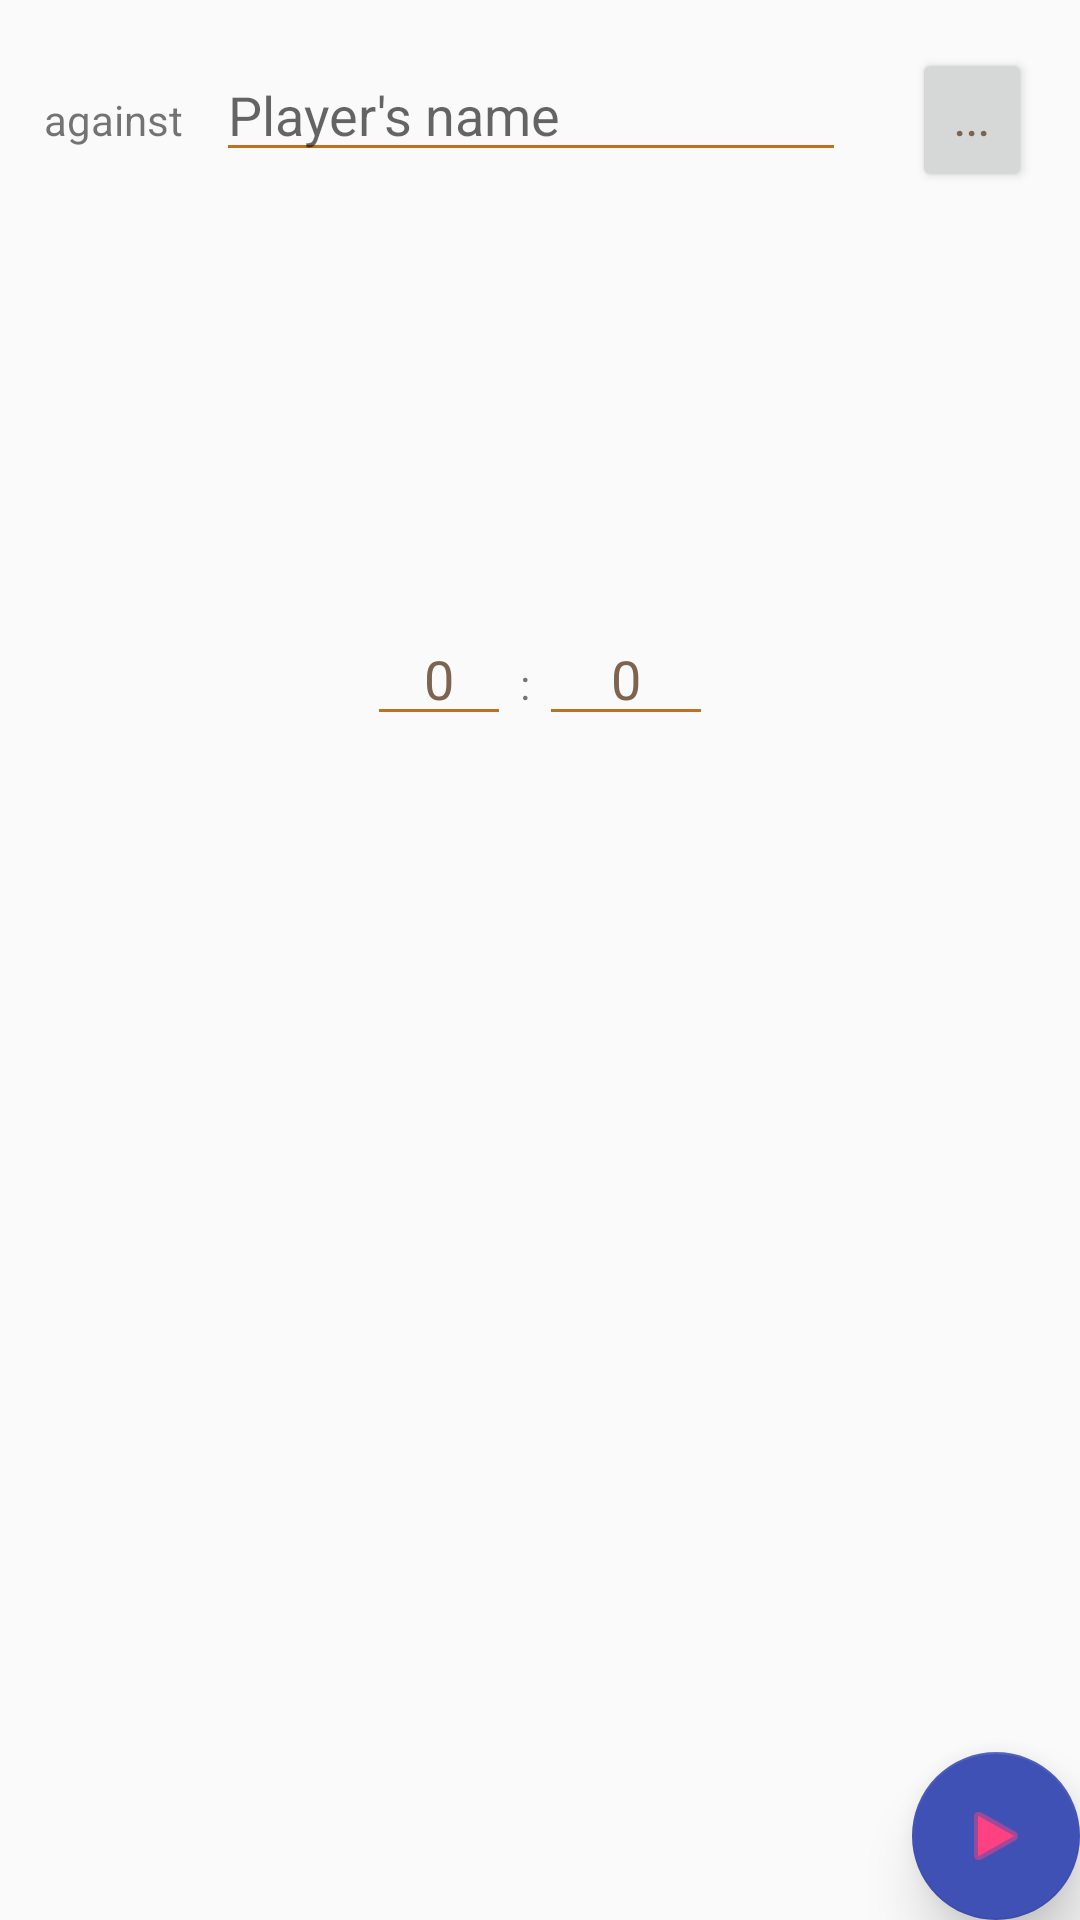

Layout XML and referenced resources for this Android screen:
<!-- AndroidManifest.xml: application theme AppTheme -->
<!-- res/layout/activity_new_challenge.xml -->
<?xml version="1.0" encoding="utf-8"?>
<android.support.design.widget.CoordinatorLayout xmlns:android="http://schemas.android.com/apk/res/android"
    xmlns:app="http://schemas.android.com/apk/res-auto"
    xmlns:tools="http://schemas.android.com/tools"
    android:layout_width="match_parent"
    android:layout_height="match_parent"
    tools:context="com.doneu.backgammoncounter.NewChallengeActivity">

    <android.support.design.widget.AppBarLayout
        android:layout_width="match_parent"
        android:layout_height="wrap_content"
        android:theme="@style/AppTheme.AppBarOverlay">

    </android.support.design.widget.AppBarLayout>

    <include layout="@layout/content_new_challenge" />

    <android.support.design.widget.FloatingActionButton
        android:id="@+id/fab"
        android:layout_width="wrap_content"
        android:layout_height="wrap_content"
        android:layout_gravity="bottom|end"
        android:layout_margin="@dimen/fab_margin"
        app:srcCompat="@android:drawable/ic_media_play"

        app:backgroundTint="@color/colorPrimary"
        android:tint="@color/colorAccent"

        app:elevation="12dp"
        app:fabSize="normal"/>

</android.support.design.widget.CoordinatorLayout>
<!-- res/layout/content_new_challenge.xml (included above) -->
<?xml version="1.0" encoding="utf-8"?>
<android.support.constraint.ConstraintLayout xmlns:android="http://schemas.android.com/apk/res/android"
    xmlns:app="http://schemas.android.com/apk/res-auto"
    xmlns:tools="http://schemas.android.com/tools"
    android:layout_width="match_parent"
    android:layout_height="match_parent"
    app:layout_behavior="@string/appbar_scrolling_view_behavior"
    tools:context="com.doneu.backgammoncounter.NewChallengeActivity"
    tools:showIn="@layout/activity_new_challenge">

    <TextView
        android:id="@+id/textView"
        android:layout_width="wrap_content"
        android:layout_height="wrap_content"
        android:text="@string/against"
        app:layout_constraintRight_toLeftOf="@+id/edtPlayerName"
        android:layout_marginRight="11dp"
        app:layout_constraintBaseline_toBaselineOf="@+id/edtPlayerName"
        android:layout_marginEnd="11dp" />

    <EditText
        android:id="@+id/edtPlayerName"
        android:layout_width="wrap_content"
        android:layout_height="wrap_content"
        android:ems="10"
        android:hint="@string/hint_PlayerName"
        android:inputType="textPersonName"
        tools:layout_constraintTop_creator="1"
        tools:layout_constraintLeft_creator="1"
        app:layout_constraintLeft_toLeftOf="parent"
        app:layout_constraintTop_toTopOf="parent"
        android:layout_marginLeft="72dp"
        android:layout_marginTop="16dp"
        android:layout_marginStart="72dp"
        android:maxLength="15" />

    <LinearLayout
        android:layout_width="0dp"
        android:layout_height="381dp"
        android:layout_marginBottom="11dp"
        android:layout_marginTop="8dp"
        android:gravity="center_horizontal"
        android:orientation="horizontal"
        android:weightSum="1"
        app:layout_constraintBottom_toBottomOf="parent"
        app:layout_constraintHorizontal_bias="0.55"
        app:layout_constraintLeft_toLeftOf="parent"
        app:layout_constraintRight_toRightOf="parent"
        app:layout_constraintTop_toTopOf="@+id/textView"
        app:layout_constraintVertical_bias="0.79"
        tools:layout_constraintBottom_creator="1"
        tools:layout_constraintLeft_creator="1"
        tools:layout_constraintRight_creator="1"
        tools:layout_constraintTop_creator="1"
        android:layout_marginStart="9dp"
        android:layout_marginEnd="9dp"
        android:layout_marginLeft="9dp"
        android:layout_marginRight="9dp">

        <EditText
            android:id="@+id/myPoints"
            android:layout_width="48dp"
            android:layout_height="wrap_content"
            android:ems="10"
            android:inputType="number"
            android:text="@string/default_noPoints"
            android:textAlignment="center" />

        <TextView
            android:id="@+id/textView4"
            android:layout_width="0dp"
            android:layout_height="wrap_content"
            android:layout_weight="0.04"
            android:text="@string/scoreDivider"
            android:textAlignment="center"/>

        <EditText
            android:id="@+id/oppPoints"
            android:layout_width="58dp"
            android:layout_height="wrap_content"
            android:ems="10"
            android:inputType="number"
            android:text="@string/default_noPoints"
            android:textAlignment="center"/>
    </LinearLayout>

    <Button
        android:id="@+id/btnContact"
        android:layout_width="wrap_content"
        android:layout_height="wrap_content"
        android:layout_alignParentRight="true"
        android:layout_alignParentEnd="true"
        android:minWidth="40dp"
        android:onClick="onClick_Contact"
        tools:layout_constraintTop_creator="1"
        tools:layout_constraintRight_creator="1"
        android:layout_marginEnd="16dp"
        app:layout_constraintRight_toRightOf="parent"
        android:layout_marginTop="16dp"
        app:layout_constraintTop_toTopOf="parent"
        android:layout_marginRight="16dp"
        android:text="@string/ellipsis"/>
        

</android.support.constraint.ConstraintLayout>
<!-- resources referenced by this layout -->
<resources>
  <color name="colorAccent">#FF4081</color>
  <color name="colorPrimary">#3F51B5</color>
  <string name="against">against</string>
  <string name="default_noPoints" translatable="false">0</string>
  <string name="ellipsis" translatable="false">...</string>
  <string name="hint_PlayerName">Player\'s name</string>
  <string name="scoreDivider" translatable="false">:</string>
  <style name="AppTheme.AppBarOverlay" parent="ThemeOverlay.AppCompat.Dark.ActionBar" />
  <style name="AppTheme" parent="Theme.AppCompat.Light.DarkActionBar">
          
          <item name="colorPrimary">@color/colorPrimary</item>
          <item name="colorPrimaryDark">@color/colorPrimaryDark</item>
          <item name="colorAccent">@color/colorAccent</item>
  
          
          <item name="android:textColorPrimary">@color/dark_brown_tangelo</item>
          
          <item name="android:textColorSecondary">@color/light_brown</item>
          <item name="android:textColorPrimaryInverse">@color/debug_orange</item>
          <item name="android:textColorSecondaryInverse">@color/debug_red</item>
  
          <item name="themed_GameBackground_light">@drawable/wood_light_02</item>
          <item name="themed_GameBackground_dark">@drawable/wood_dark_02</item>
      </style>
  <color name="colorPrimaryDark">#303F9F</color>
  <color name="dark_brown_tangelo">#7C644F</color>
  <color name="light_brown">#C1701C</color>
  <color name="debug_orange">#f2a23a</color>
  <color name="debug_red">#b61b03</color>
  <!-- drawable wood_light_02: jpg bitmap (drawable, 27580 bytes) -->
</resources>
